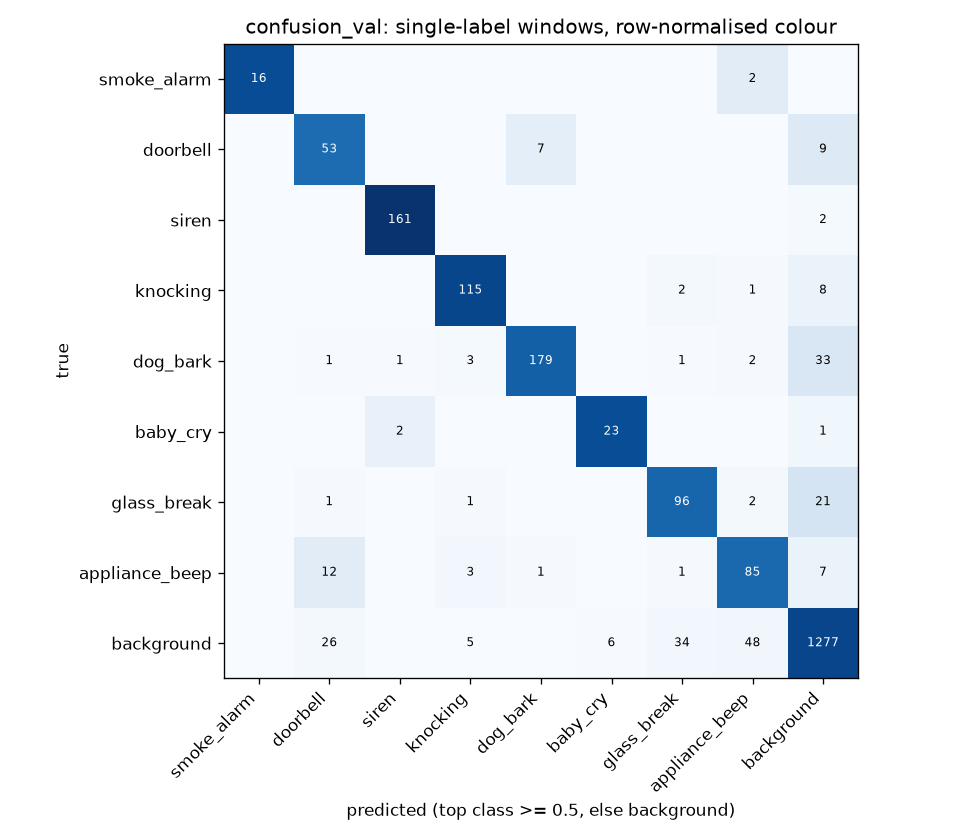

Source data for this figure (header and first rows):
true\pred, smoke_alarm, doorbell, siren, knocking, dog_bark, baby_cry, glass_break, appliance_beep, background
smoke_alarm, 16, 0, 0, 0, 0, 0, 0, 2, 0
doorbell, 0, 53, 0, 0, 7, 0, 0, 0, 9
siren, 0, 0, 161, 0, 0, 0, 0, 0, 2
knocking, 0, 0, 0, 115, 0, 0, 2, 1, 8
dog_bark, 0, 1, 1, 3, 179, 0, 1, 2, 33
baby_cry, 0, 0, 2, 0, 0, 23, 0, 0, 1
glass_break, 0, 1, 0, 1, 0, 0, 96, 2, 21
appliance_beep, 0, 12, 0, 3, 1, 0, 1, 85, 7
background, 0, 26, 0, 5, 0, 6, 34, 48, 1277
